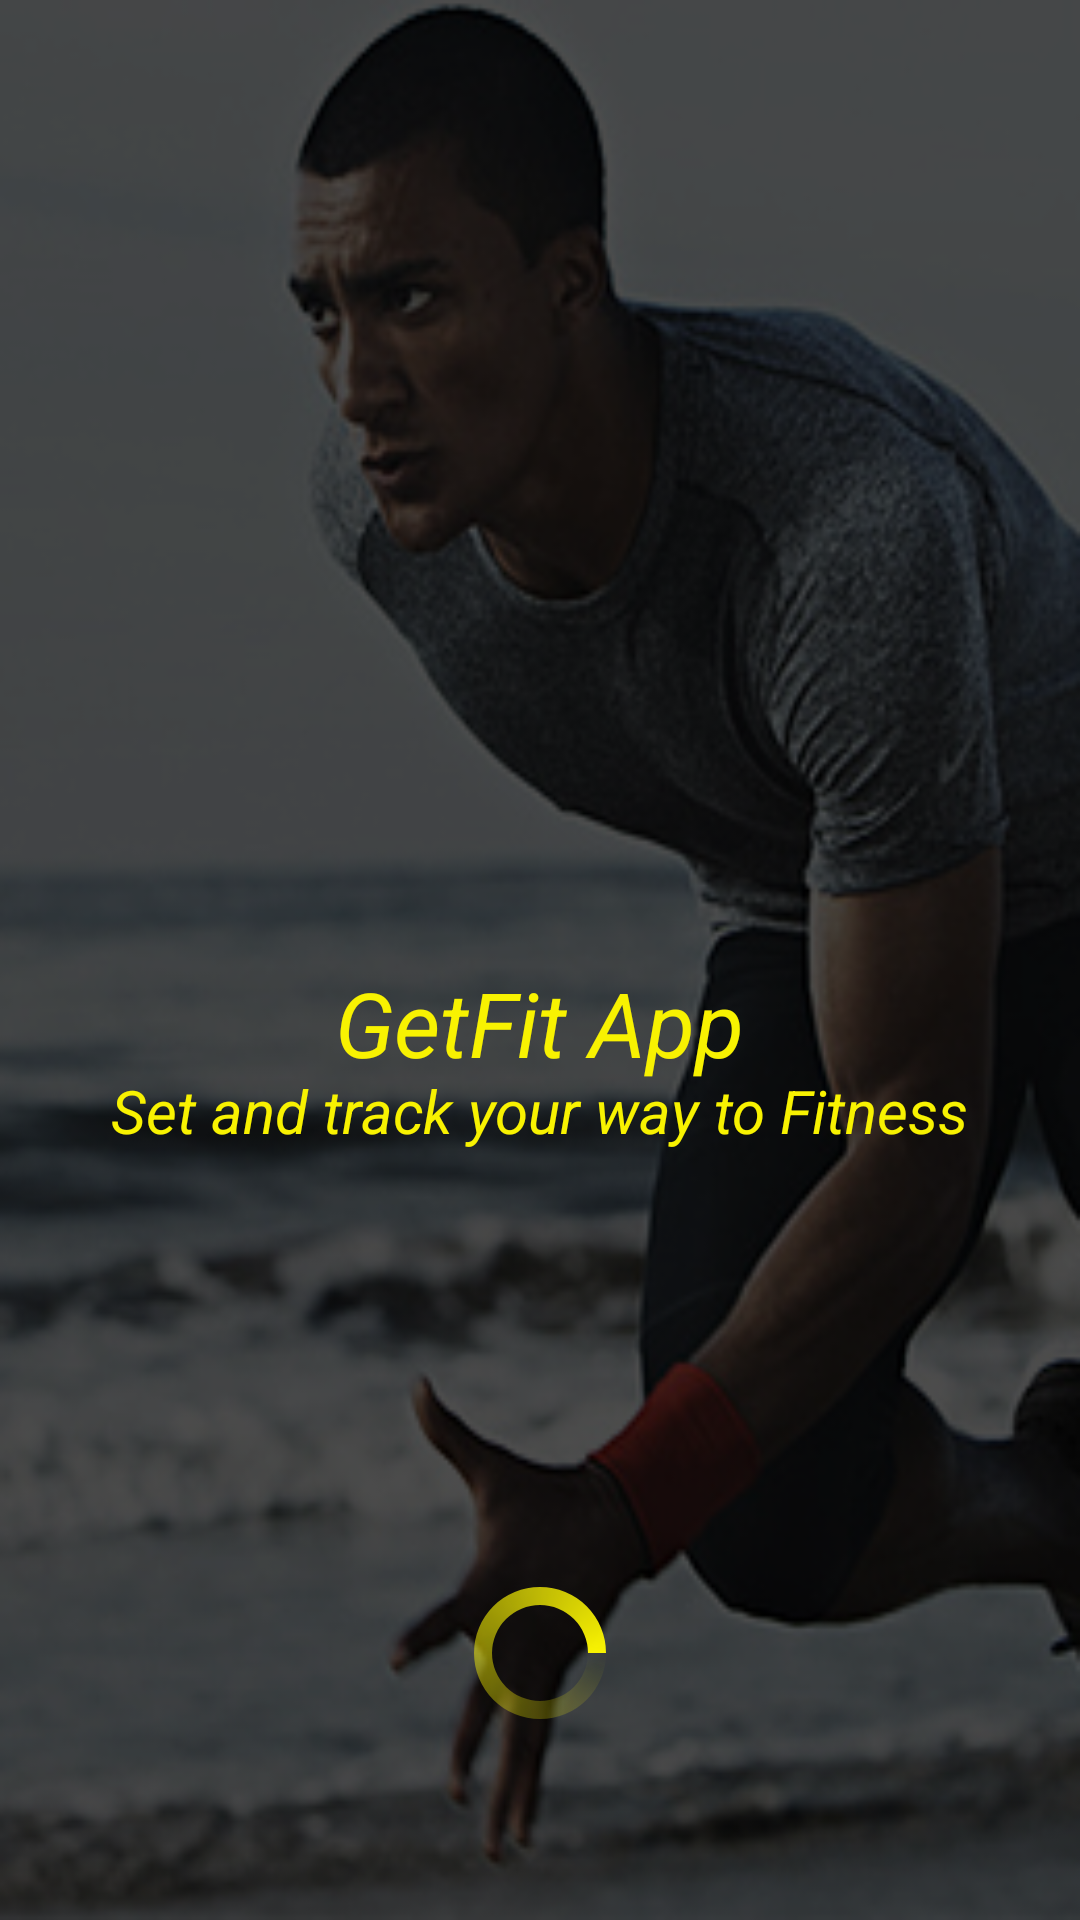

The Android layout XML behind this screen, and the referenced resources:
<!-- AndroidManifest.xml: application theme AppTheme -->
<!-- res/layout/activity_splash_screen.xml -->
<?xml version="1.0" encoding="utf-8"?>
<RelativeLayout xmlns:android="http://schemas.android.com/apk/res/android"
    xmlns:tools="http://schemas.android.com/tools"
    android:id="@+id/lay"
    android:layout_width="match_parent"
    android:layout_height="match_parent"
    android:paddingBottom="@dimen/activity_vertical_margin"
    android:paddingLeft="@dimen/activity_horizontal_margin"
    android:paddingRight="@dimen/activity_horizontal_margin"
    android:paddingTop="@dimen/activity_vertical_margin"
    android:background="@drawable/splash3"
    tools:context="edu.jru.deleon.deleonfitnessapp.SplashScreen">

    <ProgressBar
        style="@android:style/Widget.ProgressBar"
        android:layout_width="wrap_content"
        android:layout_height="wrap_content"
        android:layout_marginLeft="150dp"
        android:layout_marginBottom="49dp"
        android:id="@+id/progressBar"
        android:indeterminate="true"
        android:indeterminateDrawable="@drawable/progress"
        android:layout_alignParentBottom="true"
        android:layout_centerHorizontal="true" />

    <TextView
        android:layout_width="wrap_content"
        android:layout_height="wrap_content"
        android:text="GetFit App"
        android:textSize="30sp"
        android:textStyle="italic"
        android:textColor="#f8f201"
        android:id="@+id/textView2"
        android:layout_above="@+id/progressBar"
        android:layout_centerHorizontal="true"
        android:layout_marginBottom="166dp" />

    <TextView
        android:layout_width="wrap_content"
        android:layout_height="wrap_content"
        android:text="Set and track your way to Fitness"
        android:textSize="20sp"
        android:textStyle="italic"
        android:textColor="#f8f201"
        android:id="@+id/textView1"

        android:layout_alignTop="@+id/textView2"
        android:layout_centerHorizontal="true"
        android:layout_marginTop="36dp" />


</RelativeLayout>
<!-- resources referenced by this layout -->
<resources>
  <dimen name="activity_horizontal_margin">16dp</dimen>
  <dimen name="activity_vertical_margin">16dp</dimen>
  <!-- drawable progress (drawable) -->
  <?xml version="1.0" encoding="utf-8"?>
  <rotate xmlns:android="http://schemas.android.com/apk/res/android"
      android:fromDegrees="0"
      android:pivotX="50%"
      android:pivotY="50%"
      android:toDegrees="360"
      >
      <shape
          android:innerRadiusRatio="3"
          android:shape="ring"
          android:thicknessRatio="8"
          android:useLevel="false"
          >
          <size
              android:height="76dp"
              android:width="76dp"
              />
          <gradient
              android:angle="0"
              android:endColor="#f8f201"
              android:startColor="@android:color/transparent"
              android:type="sweep"
              android:useLevel="false"
              />
  
          </shape>
  
  </rotate>
  <!-- drawable splash3: png bitmap (drawable, 125139 bytes) -->
  <style name="AppTheme" parent="Theme.AppCompat.Light.DarkActionBar">
          
          <item name="colorPrimary">@color/colorPrimary</item>
          <item name="colorPrimaryDark">@color/colorPrimaryDark</item>
          <item name="colorAccent">@color/colorAccent</item>
          <item name="android:textColorSecondaryInverse">@color/colorPrimary</item>
          <item name="android:textColorSecondary">@android:color/black</item>
          <item name="android:textColorPrimaryInverse">@android:color/black</item>
      </style>
  <color name="colorPrimary">#141416</color>
  <color name="colorPrimaryDark">#0a0b0d</color>
  <color name="colorAccent">#f8f201</color>
</resources>
